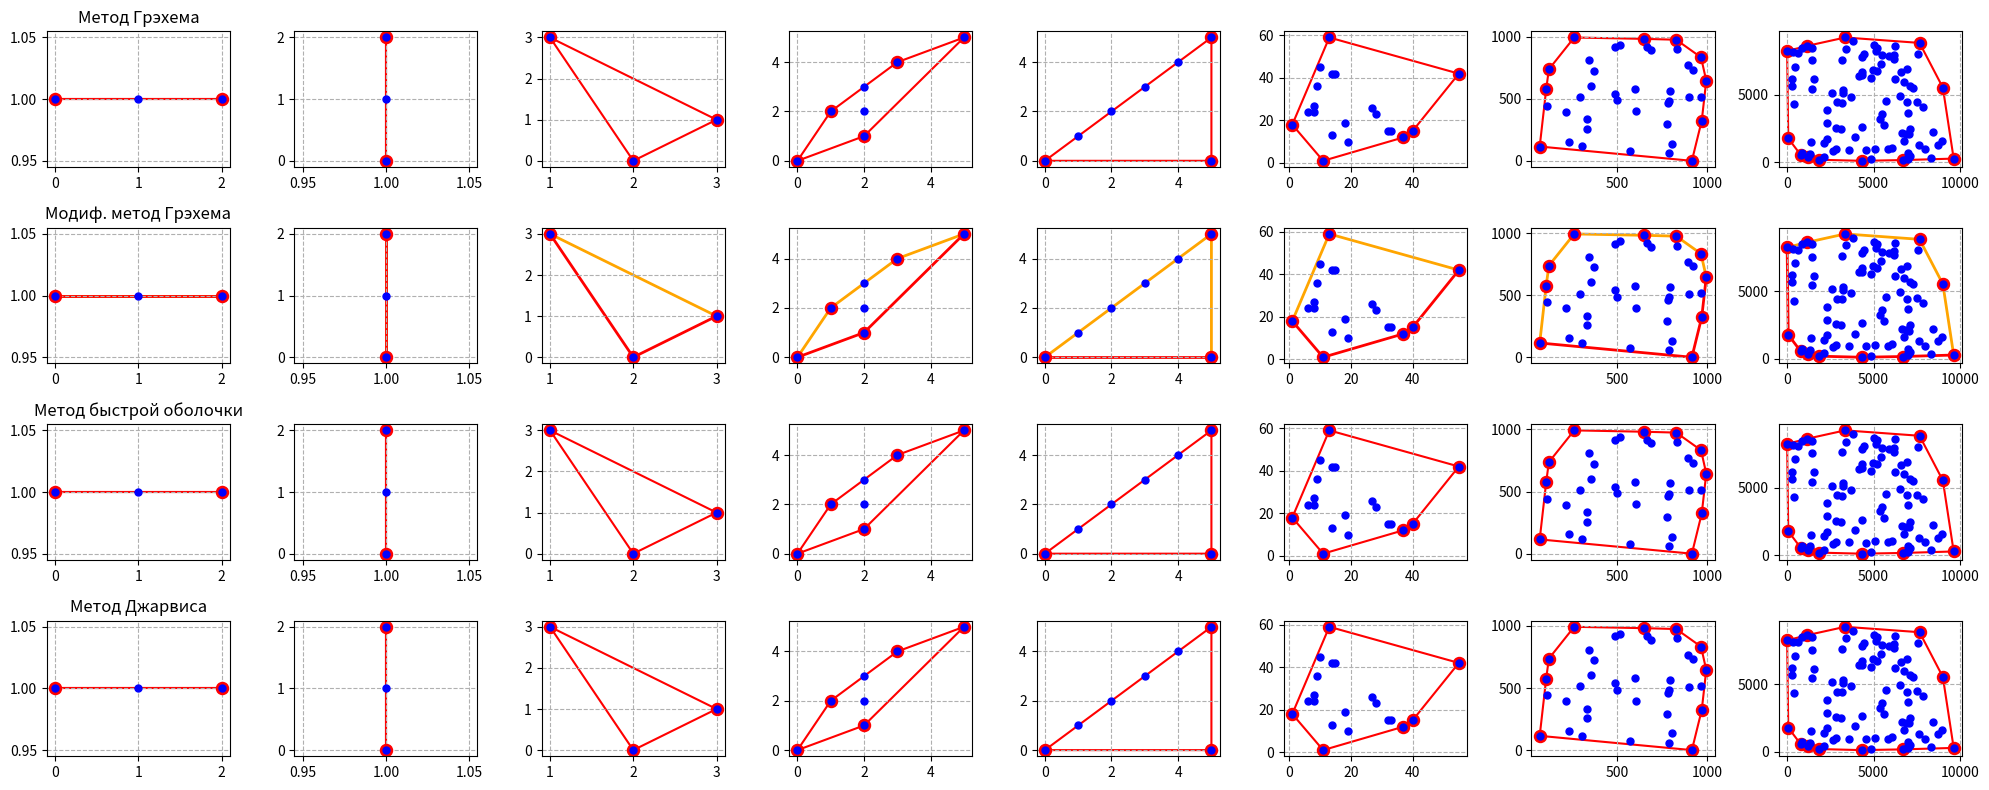

Recreate this plot in Python.
from math import atan2
import matplotlib.pyplot as plt
from random import randint
import numpy as np
import time

def generate_random_points(num_points=200, percent_uniform=25, low_concentrated=0, high_concentrated=9000,  low_uniform=0, high_uniform=10000):
    """
    Генерация случайных точек с менее концентрированным распределением и выбросами.
    Параметры:
    - num_points: Количество всех точек.
    - percent_uniform: Процент точек с равномерным распределением (выбросы).
    - low_concentrated: Нижняя граница для концентрированных точек.
    - high_concentrated: Верхняя граница для концентрированных точек.
    - low_uniform: Нижняя граница для равномерных точек (выбросы).
    - high_uniform: Верхняя граница для равномерных точек (выбросы).
    Возвращает:
    Список кортежей, представляющих собой сгенерированные точки.
    """
    num_uniform = int((num_points * percent_uniform) / 100)

    concentrated_points = np.random.randint(low=low_concentrated, high=high_concentrated, size=(num_points-num_uniform, 2))
    uniform_points = np.random.randint(low=low_uniform, high=high_uniform, size=(num_uniform, 2))

    points = np.concatenate((concentrated_points, uniform_points))

    return [tuple(point) for point in points]

def rotate_points(points, angle_degrees):
    """
    Трансформирует точки графика путем поворота на указанный угол.
    Параметры:
    - points: список кортежей (x, y), представляющих точки графика
    - angle_degrees: угол поворота в градусах
    Возвращает:
    Список кортежей с трансформированными точками.
    """
    angle_radians = np.radians(angle_degrees)
    rotation_matrix = np.array([[np.cos(angle_radians), -np.sin(angle_radians)],
                                [np.sin(angle_radians), np.cos(angle_radians)]])

    transformed_points = [np.dot(rotation_matrix, np.array(point)) for point in points]

    return [(point[0], point[1]) for point in transformed_points]

def check_points_on_line_x(points):
    """
    Проверяет, лежат ли все точки на одной горизонтальной линии.
    Параметры:
    - points: список кортежей (x, y), представляющих точки
    Возвращает:
    True, если все точки лежат на одной горизонтальной линии, иначе False.
    """
    # Извлекаем координаты X из всех точек
    x_values = [x for x, y in points]

    # Проверяем, все ли значения X равны первому значению X
    return all(x == x_values[0] for x in x_values)

def graham_scan(points):
    """
    Функция для поиска выпуклой оболочки методом "Алгоритм Грэхема".
    Возвращает упорядоченный список точек, составляющих выпуклую оболочку.
    """
    def orientation(p, q, r):
        """
        Функция определяет ориентацию трех точек (p, q, r).
        Возвращает:
        - -1, если точки образуют левый поворот (против часовой стрелки).
        -  0, если точки коллинеарны.
        -  1, если точки образуют правый поворот (по часовой стрелке).
        """
        val = (q[1] - p[1]) * (r[0] - q[0]) - (q[0] - p[0]) * (r[1] - q[1])
        if val == 0:
            return 0
        return 1 if val > 0 else -1

    points = [tuple(map(float, pt)) for pt in points]
    
    n = len(points)
    if n < 3:
        #print("Множество точек содержит менее трех точек. Невозможно построить выпуклую оболочку.")
        return points

    # Находим точку с наименьшей y-координатой (и самой левой, если таких несколько)
    p0 = min(points, key=lambda x: (x[1], x[0]))

    # Сортируем остальные точки по полярному углу относительно p0
    sorted_points = sorted(points, key=lambda point: (atan2(point[1]-p0[1], point[0]-p0[0]), point))

    # Инициализируем стек и добавляем первые три точки
    convex_hull = [sorted_points[0], sorted_points[1], sorted_points[2]]

    for i in range(2, n):
        # Пока точка не образует левый поворот, удаляем последнюю точку из стека
        while len(convex_hull) >= 2 and orientation(convex_hull[-2], convex_hull[-1], sorted_points[i]) != -1:
            convex_hull.pop()

        # Добавляем текущую точку в стек
        convex_hull.append(sorted_points[i])

    return convex_hull

def graham_scan_modified(points):
    """
    Функция для поиска выпуклой оболочки методом "Модифицированный алгоритм Грэхема".
    Возвращает:
    - Упорядоченный список точек, составляющих верхную часть оболочки.
    - Упорядоченный список точек, составляющих нижнюю часть оболочки.
    - Упорядоченный список точек, составляющих всю выпуклую оболочку.
    """
    def orientation(p, q, r):
        """
        Функция определяет ориентацию трех точек (p, q, r).
        Возвращает:
        - -1, если точки образуют левый поворот (против часовой стрелки).
        -  0, если точки коллинеарны.
        -  1, если точки образуют правый поворот (по часовой стрелке).
        """
        val = (q[1] - p[1]) * (r[0] - q[0]) - (q[0] - p[0]) * (r[1] - q[1])
        if val == 0:
            return 0
        return 1 if val > 0 else -1

    def find_upper_hull(sorted_points):
      """
      Функция находит часть выпуклой оболочки для упорядоченного списка точек sorted_points, который представляет собой часть выпуклой оболочки.
      Возвращает список точек, представляющий одну часть выпуклой оболочки.
      """
      upper_hull = []
      for point in sorted_points:
          while len(upper_hull) >= 2 and orientation(upper_hull[-2], upper_hull[-1], point) != 1:
              upper_hull.pop()
          upper_hull.append(point)
      return upper_hull

    points = [tuple(map(float, pt)) for pt in points]
    
    n = len(points)
    if n < 3:
        #print("Множество точек содержит менее трех точек. Невозможно построить выпуклую оболочку.")
        return points

    # Сортируем точки по координате x, затем по y в порядке убывания
    sorted_points = sorted(points, key=lambda x: (x[0], -x[1]))

    # Модификация: строим верхнюю и нижнюю выпуклости
    upper_hull = find_upper_hull(sorted_points)
    lower_hull = find_upper_hull(reversed(sorted_points))

    # Соединяем верхнюю и нижнюю выпуклости для получения общей выпуклой оболочки
    convex_hull = upper_hull[:-1] + lower_hull[:-1]

    return upper_hull, lower_hull, convex_hull

def quick_hull(points):
    """
    Функция для поиска выпуклой оболочки методом "Быстрая оболочка".
    Возвращает упорядоченный список точек, составляющих выпуклую оболочку.
    """
    def orientation(p, q, r):
        """
        Функция определяет ориентацию трех точек (p, q, r).
        Возвращает:
        - -1, если точки образуют левый поворот (против часовой стрелки).
        -  0, если точки коллинеарны.
        -  1, если точки образуют правый поворот (по часовой стрелке).
        """
        val = (q[1] - p[1]) * (r[0] - q[0]) - (q[0] - p[0]) * (r[1] - q[1])
        if val == 0:
            return 0
        return 1 if val > 0 else -1

    def find_distance(p, q, r):
        """
        Функция вычисляет расстояние от точки r до прямой, проходящей через точки p и q.
        Возвращает абсолютное значение этого расстояния.
        """
        return abs((q[1] - p[1]) * (r[0] - p[0]) - (q[0] - p[0]) * (r[1] - p[1]))

    def find_hull(points, p, q, side):
        """
        Рекурсивная функция для поиска выпуклой оболочки.
        points - множество точек,
        p, q - текущие точки, образующие линию,
        result_hull - текущая выпуклая оболочка.
        """
        ind = -1
        max_dist = 0

        # Нахождение точки с максимальным расстоянием от L, а также на указанной стороне L.
        for i in range(len(points)):
            temp = find_distance(p, q, points[i])

            if (orientation(p, q, points[i]) == side) and (temp > max_dist):
                ind = i
                max_dist = temp

        # Если точка не найдена, добавьте конечные точки L к выпуклой оболочке.
        if ind == -1:
            result_hull.append(p)
            result_hull.append(q)
            return

        # Рекусрсия для двух частей, разделенных [ind]
        find_hull(points, points[ind], p, -orientation(points[ind], p, q))
        find_hull(points, points[ind], q, -orientation(points[ind], q, p))

    points = [tuple(map(float, pt)) for pt in points]

    n = len(points)
    if n < 3:
        #print("Множество точек содержит менее трех точек. Невозможно построить выпуклую оболочку.")
        return points

    result_hull = []

    # Сортируем точки по координате x, затем по y в порядке убывания
    sorted_points = sorted(points, key=lambda x: (x[0], -x[1]))

    # Находим самую левую нижнюю и самую правую верхнюю точки
    min_x = min(points, key=lambda x: (x[0], x[1]))
    max_x = max(points, key=lambda x: (x[0], x[1]))

    # Рекурсивно найти точки выпуклой оболочки на одной и другой стороне линии, соединяющей a[min_x] и a[max_x]
    find_hull(points, min_x, max_x, 1)
    find_hull(points, min_x, max_x, -1)

    # Удаление дубликатов
    result_hull = list(set(result_hull))

    # Сортировка остальных точек по полярному углу
    sorted_points = sorted(result_hull, key=lambda point: (atan2(point[1] - min_x[1], point[0] - min_x[0]), point))

    if min_x in sorted_points:
        sorted_points.remove(min_x)
        sorted_points.insert(0, min_x)

    return sorted_points


def jarvis_march(points):
    """
    Функция для поиска выпуклой оболочки методом "Джарвиса" (или заворачивания подарочков :) ).
    Возвращает упорядоченный список точек, составляющих выпуклую оболочку.
    """
    def orientation(p, q, r):
        """
        Функция определяет ориентацию трех точек (p, q, r).
        Возвращает:
        - -1, если точки образуют левый поворот (против часовой стрелки).
        -  0, если точки коллинеарны.
        -  1, если точки образуют правый поворот (по часовой стрелке).
        """
        val = (q[1] - p[1]) * (r[0] - q[0]) - (q[0] - p[0]) * (r[1] - q[1])
        if val == 0:
            return 0
        return 1 if val > 0 else -1

    points = [tuple(map(float, pt)) for pt in points]
    
    n = len(points)
    if n < 3:
        #print("Множество точек содержит менее трех точек. Невозможно построить выпуклую оболочку.")
        return points

    # Находим начальную точку, которая обязательно будет входить в выпуклую оболочку
    start_point = min(points, key=lambda x: (x[1], x[0]))
    convex_hull = [start_point]
    while True:
        endpoint = points[0]
        for i in range(1, n):
            if points[i] == convex_hull[-1]:
                continue
            ori = orientation(convex_hull[-1], endpoint, points[i])
            if endpoint == convex_hull[-1] or ori == 1 or (ori == 0 and points[i] == points[-1]):
                endpoint = points[i]

        # Если вернулись к начальной точке, то выпуклая оболочка построена
        if endpoint == start_point:
            break
        convex_hull.append(endpoint)
    return convex_hull

# Создание списка множеств точек для демонстрации работы при различном количестве точек
points_list_demonstration = [
    #[(0,0), (1,1), (2,2)],                                # 3 точки в линию под 45
    [(0,1), (1,1), (2,1)],                                # 3 точки в линию по X
    [(1,0), (1,1), (1,2)],                                # 3 точки в линию по Y
    [(2,0), (3,1), (1,3)],                                # 3 точки
    [(0,0), (5,5), (1,2), (2,3), (3,4), (2,1), (2,2)],    # 7 точки
    [(0,0), (1,1), (2,2), (3,3), (4,4), (5,5), (5,0)],    # 7 точки
    generate_random_points(20,  25, 0, 50,   0, 60),      # 20 точек
    generate_random_points(40,  25, 0, 1000, 0, 1100),    # 40 точек
    generate_random_points(100, 25, 0, 9000, 0, 10000),   # 100 точек
    ]

# Создание полотна 4x8 с подграфиками
fig, axes = plt.subplots(nrows=4, ncols=8, figsize=(20, 8))

for i in range(4):
    if i == 1:
        for j, points in enumerate(points_list_demonstration):
              result = graham_scan_modified(points)
              if isinstance(result, tuple):
                  upper_hull, lower_hull, convex_hull = result

                  # Разделение координатных значений для построения графика
                  x, y = zip(*points)
                  up_hull_x, up_hull_y = zip(*upper_hull)
                  lw_hull_x, lw_hull_y = zip(*lower_hull)
                  hull_x, hull_y = zip(*convex_hull)
              else:
                  convex_hull = result
                  x, y = zip(*points)
                  hull_x, hull_y = zip(*convex_hull)

              # Построение графика
              ax = axes[i, j]
              ax.scatter(x, y, color='blue', label='Точки множества', s=25, zorder=3)
              ax.scatter(hull_x, hull_y, color='red', label='Вершины выпуклой оболочки', s=75, zorder=2)
              if isinstance(result, tuple):
                  ax.plot(up_hull_x, up_hull_y, color='orange', linestyle='-', label='Верхняя выпуклая оболочка', linewidth=2, zorder=1)
                  ax.plot(lw_hull_x, lw_hull_y, color='red', linestyle='-', label='Нижняя выпуклая оболочка', linewidth=2, zorder=1)
              else:
                  ax.plot(hull_x, hull_y, color='red', linestyle='-', label='Выпуклая оболочка', linewidth=2, zorder=1)
              if j == 0:
                ax.set_title('Модиф. метод Грэхема')
              ax.grid(True, linestyle='--')
    else:
        for j, points in enumerate(points_list_demonstration):
            match i:
                case 0:
                    convex_hull = graham_scan(points)
                case 2:
                    convex_hull = quick_hull(points)
                case 3:
                    convex_hull = jarvis_march(points)

            # Разделение координатных значений для построения графика
            x, y = zip(*points)
            hull_x, hull_y = zip(*convex_hull)

            # Построение графика
            ax = axes[i, j]
            ax.scatter(x, y, color='blue', label='Точки множества', s=25, zorder=3)
            ax.scatter(hull_x, hull_y, color='red', label='Вершины выпуклой оболочки', s=75, zorder=2)
            ax.plot(hull_x + (hull_x[0],), hull_y + (hull_y[0],), color='red', linestyle='-', label='Выпуклая оболочка', zorder=1)
            if j == 0:
                match i:
                    case 0:
                        ax.set_title('Метод Грэхема')
                    case 2:
                        ax.set_title('Метод быстрой оболочки')
                    case 3:
                        ax.set_title('Метод Джарвиса')
            ax.grid(True, linestyle='--')

# Регулируем расположение подграфиков
plt.tight_layout()

# Показываем графики
plt.show()

# Создание списка множеств точек для демонстрации скорости работы алгоритмов при большом количестве точек
num_tests = 1000
points_list_test = []
for _ in range(num_tests):
  points_list_test.append(generate_random_points(randint(50, 500), 25, 0, 90000, 0, 100000))
  #points_list_test.append(generate_random_points(randint(10, 50), 25, 0, 1000, 0, 1100))

num_methods = 4

# Создаем массив для хранения результатов
results = np.zeros((num_methods, num_tests))
method_names = ["graham_scan", "graham_scan_mod", "quick_hull", "jarvis_march"]

for i in range(num_methods):
    start_time = time.time()

    match i:
        case 0:
            for j, points in enumerate(points_list_test):
                convex_hull = graham_scan(points)

                end_time = time.time()
                execution_time = end_time - start_time

                results[i, j] = execution_time
        case 1:
            for j, points in enumerate(points_list_test):
                convex_hull = graham_scan_modified(points)

                end_time = time.time()
                execution_time = end_time - start_time

                results[i, j] = execution_time
        case 2:
            for j, points in enumerate(points_list_test):
                convex_hull = quick_hull(points)

                end_time = time.time()
                execution_time = end_time - start_time

                results[i, j] = execution_time
        case 3:
            for j, points in enumerate(points_list_test):
                convex_hull = jarvis_march(points)

                end_time = time.time()
                execution_time = end_time - start_time

                results[i, j] = execution_time

# Выводим массив результатов
print("Results:")
print(results)

for method, result in zip(method_names, results):
    sum_value = sum(result)
    average_value = sum(result) / len(result)
    print(f"{method:}:")
    print(f"  time summary: {sum_value:.5f}")
    print(f"  average time: {average_value:.5f}")

num_methods = 4

# Создаем массив для хранения результатов
results = np.zeros((num_methods, num_tests))
method_names = ["graham_scan", "graham_scan_mod", "quick_hull", "jarvis_march"]

for i in range(num_methods):
    start_time = time.time()

    match i:
        case 0:
            for j, points in enumerate(points_list_test):
                convex_hull = graham_scan(points)

                end_time = time.time()
                execution_time = end_time - start_time

                results[i, j] = execution_time
        case 1:
            for j, points in enumerate(points_list_test):
                convex_hull = graham_scan_modified(points)

                end_time = time.time()
                execution_time = end_time - start_time

                results[i, j] = execution_time
        case 2:
            for j, points in enumerate(points_list_test):
                convex_hull = quick_hull(points)

                end_time = time.time()
                execution_time = end_time - start_time

                results[i, j] = execution_time
        case 3:
            for j, points in enumerate(points_list_test):
                convex_hull = jarvis_march(points)

                end_time = time.time()
                execution_time = end_time - start_time

                results[i, j] = execution_time

# Выводим массив результатов
print("Results:")
print(results)

for method, result in zip(method_names, results):
    sum_value = sum(result)
    average_value = sum(result) / len(result)
    print(f"{method:}:")
    print(f"  time summary: {sum_value:.5f}")
    print(f"  average time: {average_value:.5f}")